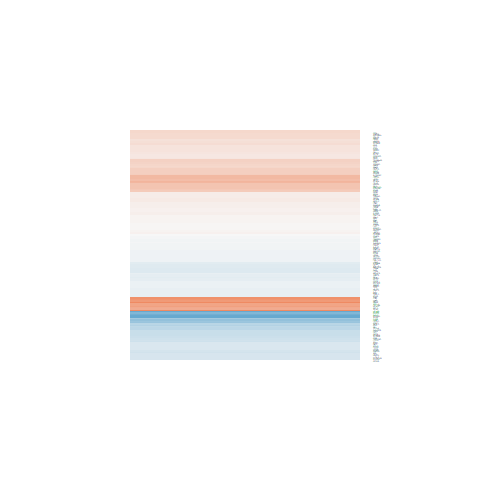

The file beside this chart, header and first rows:
logFC, AveExpr, t, P.Value, adj.P.Val, B
-0.05486, 0.7227, -0.1809, 0.859, 0.9554, -5.352
-0.1763, 6.246, -1.582, 0.1355, 0.4683, -5.216
0.3357, 1.365, 1.086, 0.2953, 0.6416, -4.93
-0.008773, 4.087, -0.05892, 0.9538, 0.9858, -6.069
-0.05705, 5.01, -0.4766, 0.6409, 0.8657, -6.119
0.1772, 0.6517, 0.4511, 0.6587, 0.8756, -5.152
0.4781, 4.828, 2.212, 0.0437, 0.3016, -4.018
0.2826, 5.337, 2.516, 0.02436, 0.2369, -3.624
0.5485, 6.371, 4.624, 0.0003717, 0.03737, 0.2943
-0.2254, 6.347, -1.945, 0.0717, 0.3669, -4.684
0.01119, 5.331, 0.08111, 0.9365, 0.9804, -6.259
0.346, 3.033, 1.23, 0.2385, 0.5919, -5.055
0.03586, 6.611, 0.2828, 0.7814, 0.9244, -6.422
-0.07227, 5.327, -0.5443, 0.5946, 0.844, -6.152
-0.05941, 7.142, -0.6338, 0.5362, 0.8173, -6.287
0.4156, 3.558, 2.438, 0.02835, 0.2502, -3.461
-0.1701, 3.904, -0.9122, 0.3768, 0.7093, -5.621
-0.7949, 8.713, -8.571, 5.14466358270006e-07, 0.002121, 6.602
0.1442, 2.8, 0.67, 0.5135, 0.8015, -5.582
-0.465, 5.344, -4.174, 0.0008951, 0.05428, -0.5263
0.0228, 3.048, 0.1246, 0.9026, 0.9691, -5.837
-1.032, -1.115, -1.595, 0.1326, 0.4647, -4.349
0.2171, 6.489, 2.185, 0.046, 0.3089, -4.311
-0.1338, 1.117, -0.4464, 0.662, 0.8769, -5.274
-0.2119, 6.302, -2.037, 0.06055, 0.3425, -4.546
-0.1545, 5.621, -1.274, 0.2228, 0.5769, -5.559
0.08876, 3.292, 0.4985, 0.6257, 0.8604, -5.814
-0.06255, 1.774, -0.2497, 0.8064, 0.9377, -5.504
-0.06444, 2.428, -0.2934, 0.7734, 0.9208, -5.627
-0.07912, 5.407, -0.6827, 0.5057, 0.7955, -6.094
-0.2742, 4.996, -1.707, 0.1094, 0.4308, -4.901
0.4624, 3.198, 1.834, 0.08746, 0.3923, -4.396
-0.6294, 3.145, -3.743, 0.002107, 0.08114, -1.212
-0.9041, 4.645, -3.339, 0.004739, 0.1167, -1.988
0.8913, 0.7032, 2.027, 0.06165, 0.3446, -3.895
0.1262, 5.513, 0.9858, 0.3406, 0.683, -5.824
0.07284, 3.08, 0.3641, 0.7211, 0.9016, -5.714
-0.6164, 3.4, -2.521, 0.02411, 0.2356, -3.436
0.1818, -1.365, 0.2695, 0.7914, 0.9288, -4.954
-0.005082, 5.247, -0.04194, 0.9671, 0.9902, -6.289
-0.05219, 7.099, -0.562, 0.5828, 0.8401, -6.314
0.4669, 1.174, 1.211, 0.2457, 0.5996, -4.747
0.5863, 1.024, 1.377, 0.1896, 0.5394, -4.584
-0.108, 5.262, -0.6294, 0.539, 0.8181, -6.112
-0.2279, 5.096, -2.033, 0.06102, 0.3432, -4.405
-0.4259, 4.736, -2.88, 0.01189, 0.1772, -2.87
-0.02111, 5.221, -0.1289, 0.8992, 0.9678, -6.247
0.06127, 6.9, 0.4855, 0.6347, 0.864, -6.36
0.2079, 2.938, 0.9586, 0.3537, 0.6915, -5.295
0.5654, 0.7642, 1.519, 0.1504, 0.4887, -4.422
-0.2123, 8.753, -2.312, 0.03612, 0.277, -4.194
-0.2097, 8.389, -1.881, 0.08048, 0.3799, -4.902
0.3137, 4.226, 2.282, 0.03824, 0.2825, -3.843
-0.2777, 5.003, -2.114, 0.05252, 0.3248, -4.267
0.03574, 6.137, 0.3314, 0.7451, 0.9092, -6.344
1.016, 3.618, 5.031, 0.0001714, 0.02566, 0.9412
0.06246, 5.194, 0.5606, 0.5837, 0.8404, -6.102
0.03107, 6.606, 0.2757, 0.7867, 0.9275, -6.422
0.1002, 7.634, 1.107, 0.2864, 0.637, -5.91
0.6775, 4.263, 4.924, 0.0002099, 0.02847, 0.8574
... 109 more rows
